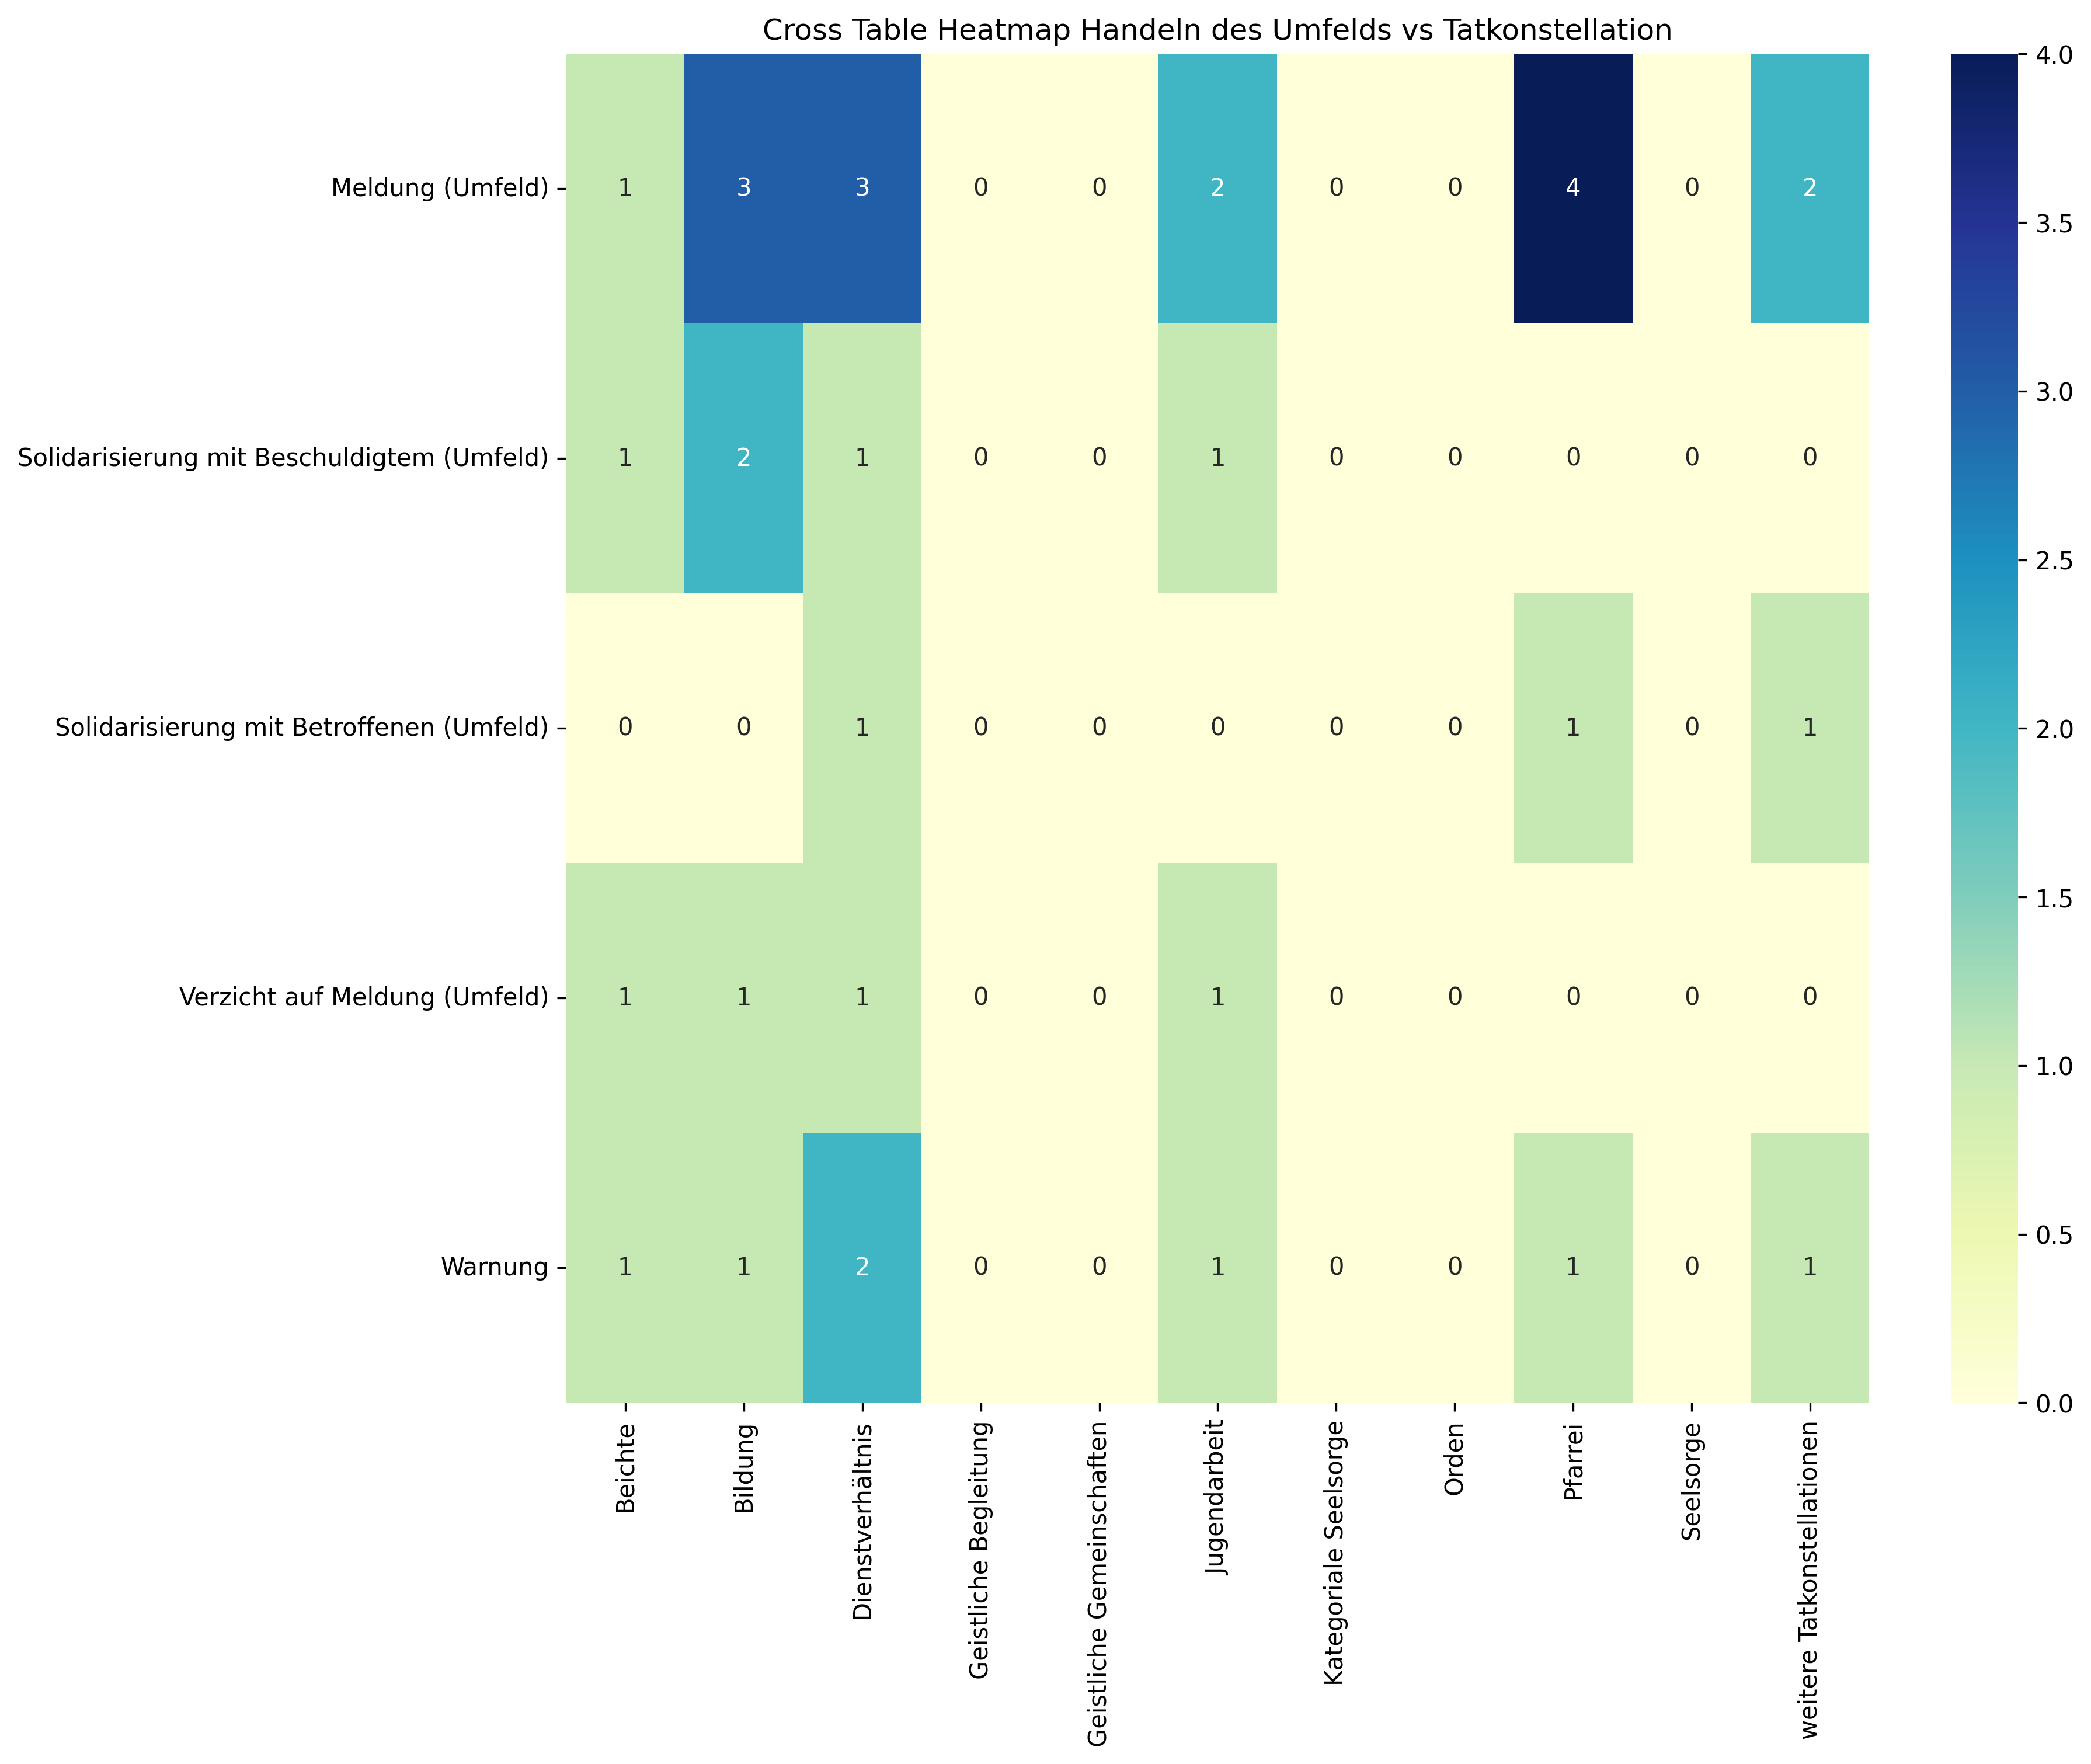

The data file committed next to this chart (first rows):
, Beichte, Bildung, Dienstverhältnis, Geistliche Begleitung, Geistliche Gemeinschaften, Jugendarbeit, Kategoriale Seelsorge, Orden, Pfarrei, Seelsorge, weitere Tatkonstellationen, Sum
Meldung (Umfeld), 1, 3, 3, 0, 0, 2, 0, 0, 4, 0, 2, 15
Solidarisierung mit Beschuldigtem (Umfel…, 1, 2, 1, 0, 0, 1, 0, 0, 0, 0, 0, 5
Solidarisierung mit Betroffenen (Umfeld), 0, 0, 1, 0, 0, 0, 0, 0, 1, 0, 1, 3
Verzicht auf Meldung (Umfeld), 1, 1, 1, 0, 0, 1, 0, 0, 0, 0, 0, 4
Warnung, 1, 1, 2, 0, 0, 1, 0, 0, 1, 0, 1, 7
Sum, 4, 7, 8, 0, 0, 5, 0, 0, 6, 0, 4, 34
